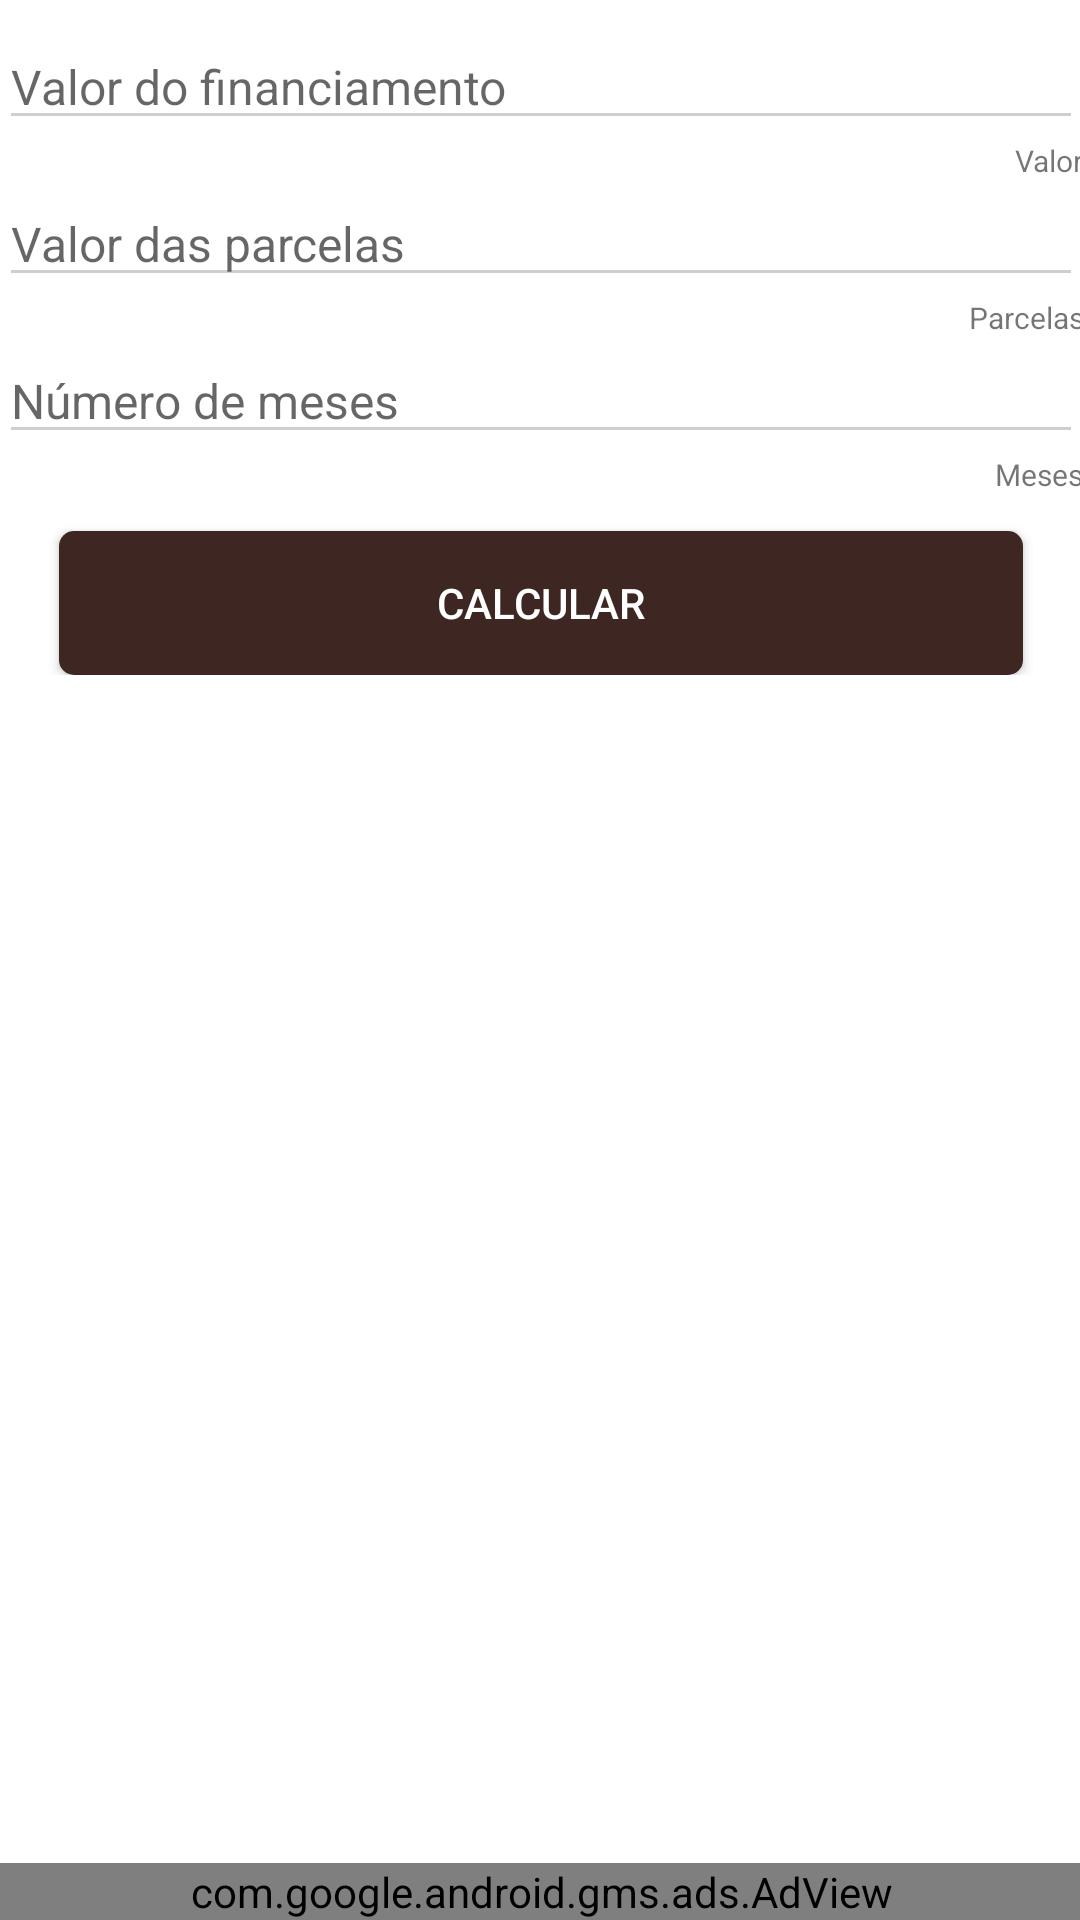

Write the Android layout XML for this screen, with the resource values it uses.
<!-- AndroidManifest.xml: application theme AppTheme -->
<!-- res/layout/fragment_taxa_juros.xml -->
<FrameLayout xmlns:android="http://schemas.android.com/apk/res/android"
    xmlns:tools="http://schemas.android.com/tools"
    android:layout_width="match_parent"
    android:layout_height="match_parent"
    xmlns:ads="http://schemas.android.com/apk/res-auto"
    android:padding="@dimen/activity_vertical_margin"
    tools:context="br.com.lampmobile.fragment.TaxaJurosFragment"
    android:background="@android:color/white">



    <LinearLayout
        android:layout_width="match_parent"
        android:layout_height="match_parent"
        android:layout_marginBottom="55dp"
        android:focusable="true"
        android:focusableInTouchMode="true"
        android:orientation="vertical">


            <LinearLayout
                android:layout_width="match_parent"
                android:layout_height="wrap_content"
                android:layout_marginTop="8dp"
                android:orientation="vertical"
                android:paddingBottom="@dimen/activity_vertical_margin"
                android:paddingLeft="@dimen/activity_horizontal_margin"
                android:paddingRight="@dimen/activity_horizontal_margin"
                android:paddingTop="@dimen/activity_vertical_margin">


                <EditText
                    android:id="@+id/txJurosValorFinanciamento"
                    android:layout_width="fill_parent"
                    android:layout_height="wrap_content"
                    android:hint="@string/valorFinanciamento"
                    android:imeOptions="actionDone"
                    android:inputType="number"
                    android:textSize="16sp"
                    android:theme="@style/CinzaThme" />

                <TextView
                    android:layout_width="match_parent"
                    android:layout_height="match_parent"
                    android:gravity="end"
                    android:text="@string/valor"
                    android:textSize="10sp" />

                <EditText
                    android:id="@+id/txJurosParcelas"
                    android:layout_width="fill_parent"
                    android:layout_height="wrap_content"
                    android:hint="@string/valorParcelas"
                    android:inputType="number"
                    android:textSize="16sp"
                    android:theme="@style/CinzaThme" />

                <TextView
                    android:layout_width="match_parent"
                    android:layout_height="match_parent"
                    android:gravity="end"
                    android:text="@string/parcelas"
                    android:textSize="10sp" />



                <EditText
                    android:id="@+id/txJurosNumeroMeses"
                    android:layout_width="fill_parent"
                    android:layout_height="wrap_content"
                    android:hint="@string/numeroMeses"
                    android:inputType="number"
                    android:textSize="16sp"
                    android:theme="@style/CinzaThme" />

                <TextView
                    android:layout_width="match_parent"
                    android:layout_height="match_parent"
                    android:gravity="end"
                    android:text="@string/meses"
                    android:textSize="10sp" />

                <Button
                    android:id="@+id/txJurosCalcular"
                    android:layout_width="match_parent"
                    android:layout_height="wrap_content"
                    android:layout_marginTop="12dp"
                    android:background="@drawable/button_rounded_corner_tx_juros"
                    android:onClick="calcular"
                    android:text="calcular"
                    android:layout_marginLeft="20dp"
                    android:layout_marginRight="20dp"
                    android:textColor="@android:color/white" />

            </LinearLayout>


    </LinearLayout>


    <com.google.android.gms.ads.AdView
        android:id="@+id/txJurosAdView"
        android:layout_width="match_parent"
        android:layout_height="wrap_content"
        android:layout_alignParentBottom="true"
        android:layout_gravity="bottom"
        android:foregroundGravity="bottom"
        android:gravity="bottom"
        ads:adSize="BANNER"
        ads:adUnitId="@string/banner_ad_unit_id">

    </com.google.android.gms.ads.AdView>

</FrameLayout>
<!-- resources referenced by this layout -->
<resources>
  <!-- drawable button_rounded_corner_tx_juros (drawable) -->
  <?xml version="1.0" encoding="utf-8"?>
  <shape xmlns:android="http://schemas.android.com/apk/res/android">
  
      <solid android:color="#3E2723"/>
  
      <corners
          android:bottomRightRadius="5dip"
          android:bottomLeftRadius="5dip"
          android:topLeftRadius="5dip"
          android:topRightRadius="5dip"/>
  </shape>
  <string name="banner_ad_unit_id">ca-app-pub-3940256099942544/6300978111</string>
  <string name="meses">Meses</string>
  <string name="numeroMeses">Número de meses</string>
  <string name="parcelas">Parcelas</string>
  <string name="valor">Valor</string>
  <string name="valorFinanciamento">Valor do financiamento</string>
  <string name="valorParcelas">Valor das parcelas</string>
  <style name="CinzaThme">
          <item name="colorControlNormal">#CFCFCF</item>
          <item name="colorControlActivated">#4F4F4F</item>
          <item name="colorControlHighlight">#4F4F4F</item>
      </style>
  <style name="AppTheme" parent="Theme.AppCompat.Light.DarkActionBar">
          
          <item name="colorPrimary">@color/colorPrimary</item>
          <item name="colorPrimaryDark">@color/colorPrimaryDark</item>
          
      </style>
  <color name="colorPrimary">#3F51B5</color>
  <color name="colorPrimaryDark">#303F9F</color>
</resources>
